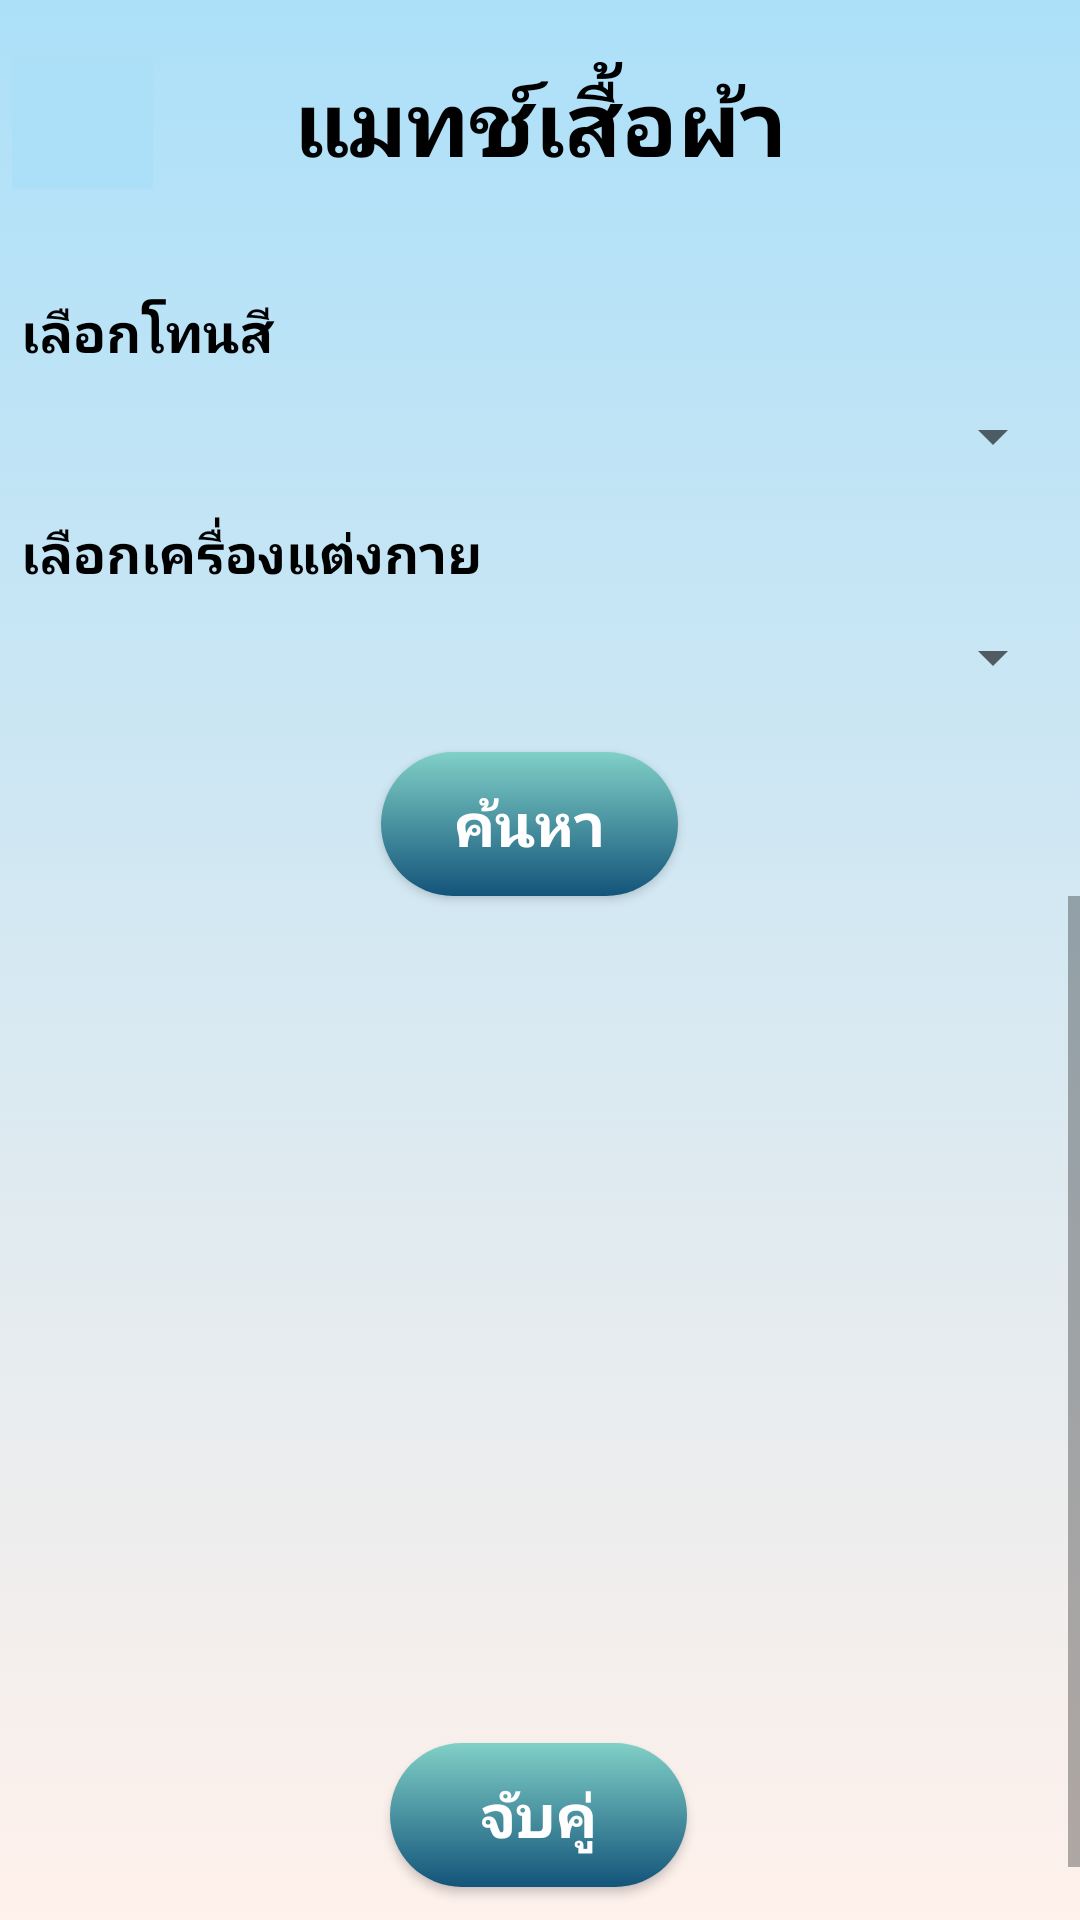

Write the Android layout XML for this screen, with the resource values it uses.
<!-- AndroidManifest.xml: application theme AppTheme -->
<!-- res/layout/activity_match_cloth.xml -->
<?xml version="1.0" encoding="utf-8"?>
<RelativeLayout xmlns:android="http://schemas.android.com/apk/res/android"
    xmlns:app="http://schemas.android.com/apk/res-auto"
    xmlns:tools="http://schemas.android.com/tools"
    android:layout_width="match_parent"
    android:layout_height="match_parent"
    android:background="@drawable/gardients"
    tools:context=".showlist.MatchCloth">


    <androidx.appcompat.widget.Toolbar
        android:id="@+id/toolbar"
        android:layout_width="47dp"
        android:layout_height="44dp"
        android:layout_alignParentStart="true"
        android:layout_alignParentLeft="true"
        android:layout_alignParentTop="true"
        android:layout_marginStart="4dp"
        android:layout_marginLeft="4dp"
        android:layout_marginTop="19dp"
        android:background="#ace0f9" />

    <TextView
        android:id="@+id/textView"
        android:layout_width="match_parent"
        android:layout_height="wrap_content"
        android:layout_alignParentStart="true"
        android:layout_alignParentLeft="true"
        android:layout_alignParentTop="true"
        android:layout_alignParentEnd="true"
        android:layout_alignParentRight="true"
        android:layout_centerHorizontal="true"
        android:layout_marginStart="0dp"
        android:layout_marginLeft="0dp"
        android:layout_marginTop="10dp"
        android:layout_marginEnd="0dp"
        android:layout_marginRight="0dp"
        android:layout_marginBottom="18dp"
        android:padding="10dp"
        android:fontFamily="@font/marvel_bold"
        android:gravity="center"
        android:text="แมทช์เสื้อผ้า"
        android:textColor="#000"
        android:textSize="30sp"
        android:textStyle="bold" />

    <TextView
        android:id="@+id/textView2"
        android:layout_width="199dp"
        android:layout_height="wrap_content"
        android:layout_below="@+id/textView"
        android:layout_alignParentStart="true"
        android:layout_alignParentLeft="true"
        android:layout_marginStart="7dp"
        android:layout_marginLeft="10dp"
        android:layout_marginTop="9dp"
        android:text="เลือกโทนสี"
        android:textColor="#000"
        android:textSize="18dp"
        android:textStyle="bold"/>

    <Spinner
        android:id="@+id/spcolor"
        android:layout_width="match_parent"
        android:layout_height="35dp"
        android:layout_below="@+id/textView2"
        android:layout_alignParentStart="true"
        android:layout_alignParentLeft="true"
        android:layout_alignParentEnd="true"
        android:layout_alignParentRight="true"
        android:layout_marginStart="10dp"
        android:layout_marginLeft="10dp"
        android:layout_marginTop="5dp"
        android:layout_marginEnd="5dp"
        android:layout_marginRight="5dp"
        />


    <TextView
        android:id="@+id/textView3"
        android:layout_width="199dp"
        android:layout_height="wrap_content"
        android:layout_below="@+id/spcolor"
        android:layout_alignParentStart="true"
        android:layout_alignParentLeft="true"
        android:layout_marginStart="7dp"
        android:layout_marginLeft="10dp"
        android:layout_marginTop="9dp"
        android:text="เลือกเครื่องแต่งกาย"
        android:textColor="#000"
        android:textSize="18dp"
        android:textStyle="bold"/>
    <Spinner
        android:id="@+id/sptype1"
        android:layout_width="match_parent"
        android:layout_height="35dp"
        android:layout_below="@+id/textView3"
        android:layout_alignParentStart="true"
        android:layout_alignParentLeft="true"
        android:layout_alignParentEnd="true"
        android:layout_alignParentRight="true"
        android:layout_marginStart="10dp"
        android:layout_marginLeft="10dp"
        android:layout_marginTop="5dp"
        android:layout_marginEnd="5dp"
        android:layout_marginRight="5dp" />

    <Button
        android:id="@+id/search_btn"
        android:layout_width="150dp"
        android:layout_height="wrap_content"
        android:layout_below="@+id/sptype1"
        android:layout_alignParentStart="true"
        android:layout_alignParentLeft="true"
        android:layout_alignParentEnd="true"
        android:layout_alignParentRight="true"
        android:layout_marginStart="127dp"
        android:layout_marginLeft="127dp"
        android:layout_marginTop="14dp"
        android:layout_marginEnd="134dp"
        android:layout_marginRight="134dp"
        android:background="@drawable/round_bg"
        android:text="ค้นหา"
        android:textColor="#fff"
        android:textSize="20sp"
        android:textStyle="bold" />


    <ScrollView
        android:id="@+id/hori"
        android:layout_below="@id/search_btn"
        android:layout_width="wrap_content"
        android:layout_height="wrap_content">

    <LinearLayout
        android:layout_width="wrap_content"
        android:layout_marginTop="10dp"
        android:layout_height="wrap_content"
        android:orientation="horizontal">

        <GridView
            android:id="@+id/gridview_search"
            android:layout_width="match_parent"
            android:layout_height="341dp"
            android:layout_below="@+id/search_btn"
            android:layout_alignParentStart="true"
            android:layout_alignParentLeft="true"
            android:layout_alignParentEnd="true"
            android:layout_alignParentRight="true"
            android:layout_marginStart="0dp"
            android:layout_marginLeft="0dp"
            android:layout_marginTop="9dp"
            android:layout_marginEnd="0dp"
            android:layout_marginRight="0dp"
            android:numColumns="2" />
        </LinearLayout>
    </ScrollView>

    <Button
        android:id="@+id/match_btn"
        android:layout_width="150dp"
        android:layout_height="wrap_content"
        android:layout_alignParentStart="true"
        android:layout_alignParentLeft="true"
        android:layout_alignParentEnd="true"
        android:layout_alignParentRight="true"
        android:layout_alignParentBottom="true"
        android:layout_marginStart="130dp"
        android:layout_marginLeft="130dp"
        android:layout_marginEnd="131dp"
        android:layout_marginRight="131dp"
        android:layout_marginBottom="11dp"
        android:background="@drawable/round_bg"
        android:text="จับคู่"
        android:textColor="#fff"
        android:textSize="20sp"
        android:textStyle="bold" />


</RelativeLayout>
<!-- resources referenced by this layout -->
<resources>
  <!-- drawable gardients (drawable) -->
  <?xml version="1.0" encoding="utf-8"?>
  <selector xmlns:android="http://schemas.android.com/apk/res/android">
  
      <item>
          <shape>
  
              <gradient
                  android:angle="90"
                  android:startColor="#fff1eb"
                  android:endColor="#ace0f9"
                  android:type="linear"/>
          </shape>
      </item>
  
  </selector>
  <!-- drawable round_bg (drawable) -->
  <?xml version="1.0" encoding="utf-8"?>
  <shape xmlns:android="http://schemas.android.com/apk/res/android">
  
      <gradient
          android:angle="90"
          android:startColor="#13547a"
          android:endColor="#80d0c7"
          android:type="linear"/>
  
      <corners android:radius="100dp"/>
  </shape>
  <style name="AppTheme" parent="Theme.AppCompat.Light.NoActionBar">
          
          <item name="android:windowFullscreen">true</item>
          <item name="colorPrimary">@color/colorPrimary</item>
          <item name="colorPrimaryDark">@color/colorPrimaryDark</item>
          <item name="colorAccent">@color/colorAccent</item>
      </style>
  <color name="colorPrimary">#548078</color>
  <color name="colorPrimaryDark">#0099ff</color>
  <color name="colorAccent">#03DAC5</color>
</resources>
